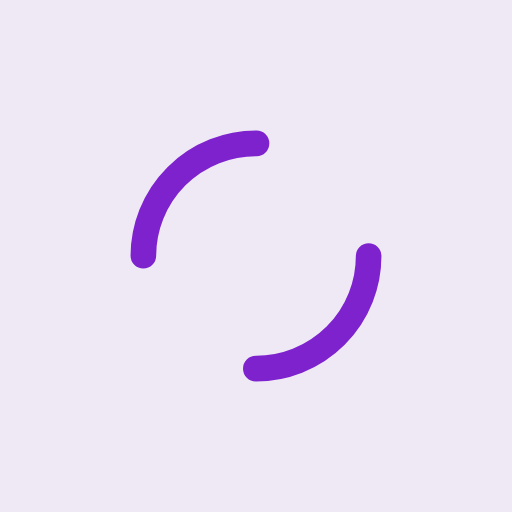
t = 0.00 s
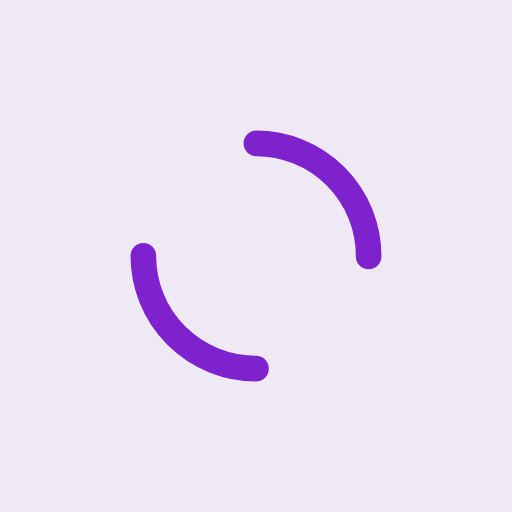
t = 0.25 s
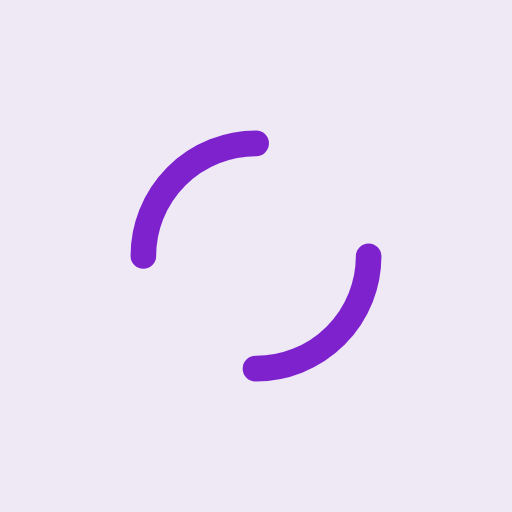
t = 0.50 s
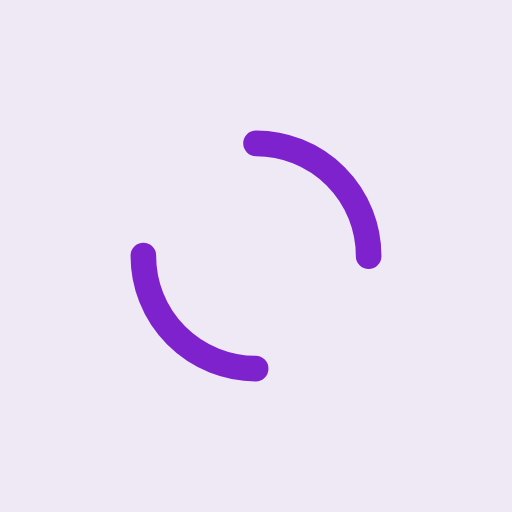
t = 0.75 s

The animated SVG that drew these frames (rendered in a browser with its animation timeline set to each time). Animation: 1 SMIL element (animateTransform=1); one cycle of 1.00 s, repeats indefinitely.

<?xml version="1.0" encoding="utf-8"?>
<svg xmlns="http://www.w3.org/2000/svg" xmlns:xlink="http://www.w3.org/1999/xlink" style="margin: auto; background: rgb(238, 233, 245); display: block; shape-rendering: auto;" width="200px" height="200px" viewBox="0 0 100 100" preserveAspectRatio="xMidYMid">
<circle cx="50" cy="50" r="22" stroke-width="5" stroke="#7e22ce" stroke-dasharray="34.55751918948772 34.55751918948772" fill="none" stroke-linecap="round">
  <animateTransform attributeName="transform" type="rotate" repeatCount="indefinite" dur="1s" keyTimes="0;1" values="0 50 50;360 50 50"></animateTransform>
</circle>
<!-- [ldio] generated by https://loading.io/ --></svg>